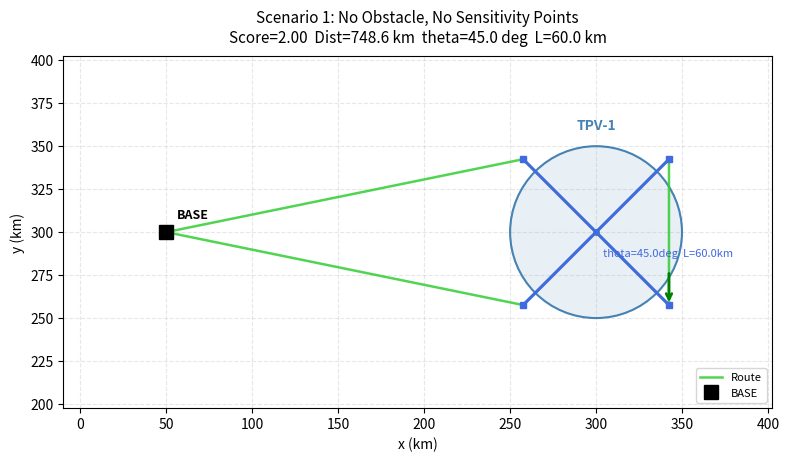

Reproduce this figure in Python. (Note: this script raises an exception after producing the figure.)
import numpy as np
import matplotlib.pyplot as plt
import matplotlib.patches as mpatches
from dataclasses import dataclass, field
from typing import List, Optional, Tuple
from itertools import permutations, combinations, product as iproduct
from math import cos, sin, radians, sqrt

np.set_printoptions(precision=3, suppress=True)
print('Imports OK')

# ─────────────────────────────────────────────────────────────────────────────
# GEOMETRY UTILITIES
# ─────────────────────────────────────────────────────────────────────────────

def uvec(angle: float) -> np.ndarray:
    """Unit vector at given angle (radians)."""
    return np.array([cos(angle), sin(angle)])


def cross2d(v: np.ndarray, w: np.ndarray) -> float:
    """2D cross product of vectors v and w."""
    return float(v[0] * w[1] - v[1] * w[0])


def ensure_ccw(verts: List[np.ndarray]) -> List[np.ndarray]:
    """Return vertices in counter-clockwise order."""
    pts = [np.asarray(v, dtype=float) for v in verts]
    n = len(pts)
    area2 = 0.0
    for i in range(n):
        j = (i + 1) % n
        area2 += pts[i][0] * pts[j][1]
        area2 -= pts[j][0] * pts[i][1]
    if area2 < 0:
        pts = pts[::-1]
    return pts


def segments_intersect_proper(p1, p2, p3, p4) -> bool:
    """True if segment p1-p2 properly intersects segment p3-p4."""
    EPS = 1e-9
    d1 = p2 - p1
    d2 = p4 - p3
    denom = cross2d(d1, d2)
    if abs(denom) < EPS:
        return False
    diff = p3 - p1
    t = cross2d(diff, d2) / denom
    u = cross2d(diff, d1) / denom
    return (EPS < t < 1.0 - EPS) and (EPS < u < 1.0 - EPS)


def point_in_convex_polygon(pt, verts) -> bool:
    """True if pt is strictly inside the CCW convex polygon."""
    EPS = 1e-9
    n = len(verts)
    for i in range(n):
        edge = verts[(i + 1) % n] - verts[i]
        to_pt = pt - verts[i]
        if cross2d(edge, to_pt) <= EPS:
            return False
    return True


def segment_blocked_by_polygon(p1, p2, verts) -> bool:
    """True if segment p1-p2 passes through the interior of the convex polygon."""
    n = len(verts)
    for i in range(n):
        j = (i + 1) % n
        if segments_intersect_proper(p1, p2, verts[i], verts[j]):
            return True
    mid = 0.5 * (p1 + p2)
    if point_in_convex_polygon(mid, verts):
        return True
    return False


def path_length(waypoints) -> float:
    """Total Euclidean length of a sequence of waypoints."""
    total = 0.0
    for i in range(len(waypoints) - 1):
        total += np.linalg.norm(waypoints[i + 1] - waypoints[i])
    return total


def obstacle_free_path(start, end, polygon_verts):
    """
    Shortest obstacle-free path from start to end around a single convex polygon.
    Returns [start, ..., end] as a list of np.ndarray waypoints.
    """
    start = np.asarray(start, dtype=float)
    end   = np.asarray(end,   dtype=float)
    verts = [np.asarray(v, dtype=float) for v in polygon_verts]

    def is_clear(a, b):
        return not segment_blocked_by_polygon(a, b, verts)

    if is_clear(start, end):
        return [start, end]

    n = len(verts)
    best_path = None
    best_dist = float('inf')

    for v in verts:
        if is_clear(start, v) and is_clear(v, end):
            d = np.linalg.norm(v - start) + np.linalg.norm(end - v)
            if d < best_dist:
                best_dist = d
                best_path = [start, v, end]

    for start_idx in range(n):
        for length in range(1, n):
            for arc in [
                [verts[(start_idx + k) % n] for k in range(length + 1)],
                [verts[(start_idx - k) % n] for k in range(length + 1)],
            ]:
                candidate = [start] + arc + [end]
                if all(is_clear(candidate[k], candidate[k + 1])
                       for k in range(len(candidate) - 1)):
                    d = path_length(candidate)
                    if d < best_dist:
                        best_dist = d
                        best_path = candidate

    return best_path if best_path is not None else [start, end]


def multi_obstacle_free_path(start, end, obstacles):
    """Route from start to end avoiding multiple convex polygon obstacles."""
    if not obstacles:
        return [np.asarray(start, dtype=float), np.asarray(end, dtype=float)]
    current_path = [np.asarray(start, dtype=float), np.asarray(end, dtype=float)]
    for obs_verts in obstacles:
        obs_verts = [np.asarray(v, dtype=float) for v in obs_verts]
        new_path  = [current_path[0]]
        for i in range(len(current_path) - 1):
            sub = obstacle_free_path(current_path[i], current_path[i + 1], obs_verts)
            new_path.extend(sub[1:])
        current_path = new_path
    return current_path


print('Geometry utilities loaded.')

# ─────────────────────────────────────────────────────────────────────────────
# CIRCULAR SUPERCELL DATACLASS
# ─────────────────────────────────────────────────────────────────────────────

@dataclass
class CircularSupercell:
    """
    Circular supercell target.

    Optimization variables (NOT stored here):
      theta : scan direction in THETA_GRID = {0, 15, ..., 165} degrees
      L     : leg half-length, radius < L <= L_max

    Cross-pattern flight path for (theta, L):
      P0 = center - L*uvec(theta)        (leg-1 entry)
      P1 = center + L*uvec(theta)        (leg-1 exit)
      P2 = center - L*uvec(theta+pi/2)   (leg-2 entry)
      P3 = center + L*uvec(theta+pi/2)   (leg-2 exit)
      Path: P0 -> center -> P1 -> P2 -> center -> P3  (or reversed)
      Internal distance = (4 + sqrt(2)) * L

    Score: weight earned only if cross executed AND all sensitivity_points visited.
    """
    center:             np.ndarray
    radius:             float
    L_max:              float
    weight:             float
    name:               str
    sensitivity_points: List[np.ndarray] = field(default_factory=list)
    obstacle:           Optional[List[np.ndarray]] = None

    def __post_init__(self):
        self.center = np.asarray(self.center, dtype=float)
        self.sensitivity_points = [
            np.asarray(sp, dtype=float) for sp in self.sensitivity_points
        ]
        if self.obstacle is not None:
            self.obstacle = ensure_ccw(
                [np.asarray(v, dtype=float) for v in self.obstacle]
            )

    def cross_endpoints(self, theta, L):
        """Returns (P0, P1, P2, P3) for the cross pattern."""
        u1 = uvec(theta)
        u2 = uvec(theta + np.pi / 2)
        return (
            self.center - L * u1,
            self.center + L * u1,
            self.center - L * u2,
            self.center + L * u2,
        )

    def cross_waypoints(self, theta, L, from_point):
        """Returns (entry, waypoints, exit) choosing entry closest to from_point."""
        P0, P1, P2, P3 = self.cross_endpoints(theta, L)
        c = self.center
        if np.linalg.norm(from_point - P0) <= np.linalg.norm(from_point - P3):
            return P0, [P0, c, P1, P2, c, P3], P3
        else:
            return P3, [P3, c, P2, P1, c, P0], P0

    def cross_blocked(self, theta, L) -> bool:
        """True if ANY of the 4 half-legs from center is blocked by the obstacle."""
        if self.obstacle is None:
            return False
        P0, P1, P2, P3 = self.cross_endpoints(theta, L)
        c = self.center
        return any(
            segment_blocked_by_polygon(c, p, self.obstacle)
            for p in [P0, P1, P2, P3]
        )

    def internal_distance(self, L) -> float:
        """Internal cross-pattern flight distance = (4 + sqrt(2)) * L."""
        return (4.0 + sqrt(2.0)) * L


print('CircularSupercell dataclass loaded.')

# ─────────────────────────────────────────────────────────────────────────────
# ROUTE AND OPTIMIZER FUNCTIONS
# ─────────────────────────────────────────────────────────────────────────────

def collect_obstacles(cells):
    return [c.obstacle for c in cells if c.obstacle is not None]


def route_through_sensitivity_points(start, sens_pts, all_obstacles):
    """
    Shortest obstacle-avoiding route through all sensitivity points.
    Tries all permutations (up to 5! = 120).
    Returns (total_dist, final_position, waypoints).
    """
    start = np.asarray(start, dtype=float)
    if not sens_pts:
        return 0.0, start, []
    best_dist, best_wpts, best_end = float('inf'), None, None
    for perm in permutations(range(len(sens_pts))):
        ordered = [sens_pts[i] for i in perm]
        wpts, pos, total = [], start, 0.0
        for sp in ordered:
            seg    = multi_obstacle_free_path(pos, sp, all_obstacles)
            total += path_length(seg)
            wpts.extend(seg[1:])
            pos = seg[-1]
        if total < best_dist:
            best_dist, best_wpts, best_end = total, wpts, pos
    return best_dist, best_end, best_wpts


def compute_full_route(visit_order, cells, thetas, Ls, BASE):
    """
    Compute total distance and waypoint list for a given visit order.
    Route: BASE -> [transit] -> entry -> cross -> exit
           -> [sensitivity routing] -> ... -> BASE
    """
    BASE     = np.asarray(BASE, dtype=float)
    all_obs  = collect_obstacles(cells)
    total_dist = 0.0
    full_wpts  = [BASE.copy()]
    pos        = BASE.copy()

    for idx in visit_order:
        cell  = cells[idx]
        theta = thetas[idx]
        L     = Ls[idx]

        P0, P1, P2, P3 = cell.cross_endpoints(theta, L)
        entry = P0 if np.linalg.norm(pos - P0) <= np.linalg.norm(pos - P3) else P3

        transit = multi_obstacle_free_path(pos, entry, all_obs)
        total_dist += path_length(transit)
        full_wpts.extend(transit[1:])
        pos = transit[-1]

        _, cross_wpts, exit_pt = cell.cross_waypoints(theta, L, pos)
        for i in range(len(cross_wpts) - 1):
            total_dist += np.linalg.norm(cross_wpts[i + 1] - cross_wpts[i])
        full_wpts.extend(cross_wpts[1:])
        pos = exit_pt

        if cell.sensitivity_points:
            s_dist, s_end, s_wpts = route_through_sensitivity_points(
                pos, cell.sensitivity_points, all_obs
            )
            total_dist += s_dist
            full_wpts.extend(s_wpts)
            pos = s_end

    return_path = multi_obstacle_free_path(pos, BASE, all_obs)
    total_dist += path_length(return_path)
    full_wpts.extend(return_path[1:])
    return total_dist, full_wpts


def optimize(cells, BASE, BUDGET, THETA_GRID, N_L_LEVELS=6):
    """
    Brute-force optimizer: best subset/order of cells within BUDGET.
    Returns dict with keys: score, dist, order, thetas, Ls, waypoints.
    """
    BASE    = np.asarray(BASE, dtype=float)
    n_cells = len(cells)
    L_grids = [
        np.linspace(c.radius + 10, c.L_max, N_L_LEVELS)
        for c in cells
    ]
    best = {
        'score': -1.0, 'dist': float('inf'),
        'order': [], 'thetas': [0.0] * n_cells,
        'Ls': [c.radius + 10 for c in cells], 'waypoints': []
    }
    all_subsets = []
    for r in range(1, n_cells + 1):
        for subset in combinations(range(n_cells), r):
            for perm in permutations(subset):
                all_subsets.append(list(perm))

    iter_count = 0
    for order in all_subsets:
        theta_opts = [THETA_GRID   for _   in order]
        L_opts     = [L_grids[idx] for idx in order]
        for theta_combo in iproduct(*theta_opts):
            for L_combo in iproduct(*L_opts):
                iter_count += 1
                thetas_all = [0.0] * n_cells
                Ls_all     = [cells[i].radius + 10 for i in range(n_cells)]
                for k, idx in enumerate(order):
                    thetas_all[idx] = theta_combo[k]
                    Ls_all[idx]     = L_combo[k]
                if any(cells[order[k]].cross_blocked(theta_combo[k], L_combo[k])
                       for k in range(len(order))):
                    continue
                dist, wpts = compute_full_route(order, cells, thetas_all, Ls_all, BASE)
                if dist > BUDGET:
                    continue
                score = sum(cells[idx].weight for idx in order)
                if score > best['score'] or (
                        score == best['score'] and dist < best['dist']):
                    best = {
                        'score': score, 'dist': dist, 'order': order,
                        'thetas': thetas_all, 'Ls': Ls_all, 'waypoints': wpts
                    }
    print(f'  Optimizer: {iter_count} configs evaluated.')
    return best


# ─────────────────────────────────────────────────────────────────────────────
# GLOBAL OPTIMALITY PROOF  (single-cell scenarios)
# ─────────────────────────────────────────────────────────────────────────────

def prove_global_optimality(cell, BASE, BUDGET, THETA_GRID, N_L_LEVELS, solution):
    """
    Exhaustive enumeration over ALL (theta, L) combinations for a single-cell
    scenario.  Prints a complete ranked table and asserts that the optimizer's
    solution matches the global minimum.

    Proof logic
    -----------
    Since there is exactly one cell, the score is always `cell.weight` for any
    valid (unblocked, within-budget) config.  Score is never the tiebreaker;
    we simply minimize route distance.  Enumerating every config and confirming
    the optimizer returned the one with minimum distance constitutes a complete
    proof of global optimality within the discrete grid.
    """
    L_grid  = np.linspace(cell.radius + 10, cell.L_max, N_L_LEVELS)
    all_obs = [cell.obstacle] if cell.obstacle is not None else []

    rows = []  # (theta_deg, L, status, dist)
    for theta in THETA_GRID:
        for L in L_grid:
            if cell.cross_blocked(theta, L):
                rows.append((np.degrees(theta), L, 'BLOCKED', float('inf')))
                continue
            dist, _ = compute_full_route([0], [cell], [theta], [L], BASE)
            if dist > BUDGET:
                rows.append((np.degrees(theta), L, 'OVER_BUDGET', dist))
            else:
                rows.append((np.degrees(theta), L, 'valid', dist))

    valid   = [(td, L, st, d) for td, L, st, d in rows if st == 'valid']
    invalid = [(td, L, st, d) for td, L, st, d in rows if st != 'valid']
    valid.sort(key=lambda x: x[3])  # sort by distance ascending

    opt_dist = valid[0][3] if valid else float('inf')

    print('\n' + '=' * 68)
    print('GLOBAL OPTIMALITY PROOF — exhaustive (theta, L) enumeration')
    print('=' * 68)
    print(f'{"theta (deg)":<13} {"L (km)":<10} {"Status":<14} {"Dist (km)":<12}')
    print('-' * 68)

    MAX_SHOW = 15
    for i, (td, L, st, d) in enumerate(valid):
        if i >= MAX_SHOW:
            print(f'  ... ({len(valid) - MAX_SHOW} more valid configs, all longer)')
            break
        marker = '  <-- GLOBAL OPTIMUM' if i == 0 else ''
        print(f'{td:<13.1f} {L:<10.2f} {st:<14} {d:<12.2f}{marker}')

    print()
    n_blocked  = sum(1 for _, _, st, _ in invalid if st == 'BLOCKED')
    n_overbudget = sum(1 for _, _, st, _ in invalid if st == 'OVER_BUDGET')
    print(f'Total configs : {len(rows)}')
    print(f'  Valid       : {len(valid)}')
    print(f'  Blocked     : {n_blocked}')
    print(f'  Over-budget : {n_overbudget}')

    sol_dist = solution['dist']
    print(f'\nOptimizer returned : dist = {sol_dist:.4f} km')
    print(f'Enumeration minimum: dist = {opt_dist:.4f} km')
    assert abs(sol_dist - opt_dist) < 0.01, (
        f'Mismatch: optimizer={sol_dist:.4f}, minimum={opt_dist:.4f}'
    )
    print('PROOF PASSED: optimizer result == exhaustive minimum. Globally optimal.')
    print('=' * 68)


print('Route, optimizer, and proof functions loaded.')

# ─────────────────────────────────────────────────────────────────────────────
# VISUALIZATION
# ─────────────────────────────────────────────────────────────────────────────

CELL_COLOR = 'steelblue'


def draw_scenario(ax, cells, BASE, solution=None, title=''):
    """
    Draw scenario on ax.  Elements:
      - Cell gradient zone (filled circle + boundary)
      - Obstacle polygon in red (if any)
      - Sensitivity points as orange stars
      - BASE as black square
      - Cross pattern and full route (if solution provided)
    """
    BASE = np.asarray(BASE, dtype=float)
    ax.set_aspect('equal')
    ax.grid(True, alpha=0.3, linestyle='--')

    for i, cell in enumerate(cells):
        color = CELL_COLOR
        cx, cy = cell.center
        ax.add_patch(plt.Circle((cx, cy), cell.radius,
                                color=color, alpha=0.12, zorder=1))
        ax.add_patch(plt.Circle((cx, cy), cell.radius,
                                fill=False, edgecolor=color,
                                linewidth=1.5, zorder=2))
        ax.text(cx, cy + cell.radius + 8, cell.name,
                ha='center', va='bottom', fontsize=10,
                color=color, fontweight='bold')
        ax.plot(cx, cy, 'o', color=color, markersize=4, zorder=3)

        if cell.obstacle is not None:
            poly_xy = np.array(cell.obstacle)
            ax.add_patch(mpatches.Polygon(
                poly_xy, closed=True,
                facecolor='red', edgecolor='darkred',
                alpha=0.35, linewidth=1.5, zorder=4
            ))
            ax.text(poly_xy[:, 0].mean(), poly_xy[:, 1].mean(),
                    'OBS', ha='center', va='center',
                    fontsize=8, color='darkred', fontweight='bold', zorder=5)

        for j, sp in enumerate(cell.sensitivity_points):
            ax.plot(sp[0], sp[1], '*', color='darkorange',
                    markersize=14, zorder=6,
                    markeredgecolor='black', markeredgewidth=0.5)
            ax.text(sp[0] + 5, sp[1] + 5, f'S{j + 1}',
                    fontsize=9, color='darkorange',
                    fontweight='bold', zorder=7)

    if solution is not None and solution.get('order'):
        for rank, idx in enumerate(solution['order']):
            cell  = cells[idx]
            theta = solution['thetas'][idx]
            L     = solution['Ls'][idx]
            P0, P1, P2, P3 = cell.cross_endpoints(theta, L)
            ax.plot([P0[0], P1[0]], [P0[1], P1[1]],
                    '-', color='royalblue', linewidth=2.2, zorder=8)
            ax.plot([P2[0], P3[0]], [P2[1], P3[1]],
                    '-', color='royalblue', linewidth=2.2, zorder=8)
            for pt in [P0, P1, P2, P3]:
                ax.plot(pt[0], pt[1], 's', color='royalblue',
                        markersize=5, zorder=9)
            ax.text(cell.center[0] + 4, cell.center[1] - 14,
                    f'theta={round(np.degrees(theta), 1)}deg  L={round(L, 1)}km',
                    fontsize=8, color='royalblue', zorder=10)

    if solution is not None and solution.get('waypoints'):
        wpts = solution['waypoints']
        xs = [w[0] for w in wpts]
        ys = [w[1] for w in wpts]
        ax.plot(xs, ys, '-', color='limegreen', linewidth=1.8,
                alpha=0.85, zorder=7, label='Route')
        if len(wpts) >= 2:
            mid = len(wpts) // 2
            dx  = wpts[mid][0] - wpts[mid - 1][0]
            dy  = wpts[mid][1] - wpts[mid - 1][1]
            d   = sqrt(dx ** 2 + dy ** 2)
            if d > 1e-6:
                ax.annotate(
                    '',
                    xy=(wpts[mid][0], wpts[mid][1]),
                    xytext=(wpts[mid][0] - dx / d * 20,
                            wpts[mid][1] - dy / d * 20),
                    arrowprops=dict(arrowstyle='->', color='green', lw=2.0),
                    zorder=11
                )

    ax.plot(BASE[0], BASE[1], 's', color='black',
            markersize=10, zorder=12, label='BASE')
    ax.text(BASE[0] + 6, BASE[1] + 8, 'BASE',
            fontsize=9, color='black', fontweight='bold', zorder=13)

    if solution is not None and solution.get('order'):
        full_title = (
            f"{title}\n"
            f"Score={solution['score']:.2f}  "
            f"Dist={solution['dist']:.1f} km  "
            f"theta={round(np.degrees(solution['thetas'][0]), 1)} deg  "
            f"L={round(solution['Ls'][0], 1)} km"
        )
    else:
        full_title = title
    ax.set_title(full_title, fontsize=11, pad=10)
    ax.set_xlabel('x (km)')
    ax.set_ylabel('y (km)')

    all_pts = [BASE]
    for cell in cells:
        all_pts.append(cell.center)
        if cell.obstacle:
            all_pts.extend(cell.obstacle)
        all_pts.extend(cell.sensitivity_points)
    if solution and solution.get('waypoints'):
        all_pts.extend(solution['waypoints'])
    all_pts = np.array(all_pts)
    margin  = 60
    ax.set_xlim(all_pts[:, 0].min() - margin, all_pts[:, 0].max() + margin)
    ax.set_ylim(all_pts[:, 1].min() - margin, all_pts[:, 1].max() + margin)
    ax.legend(loc='lower right', fontsize=8)


print('Visualization functions loaded.')

# ─── Scenario 1 Setup ────────────────────────────────────────────────────────

BASE       = np.array([50.0, 300.0])
THETA_GRID = np.radians(np.arange(0, 180, 15))  # 12 values: 0, 15, ..., 165 deg
N_L_LEVELS = 6

cell_s1 = CircularSupercell(
    center=np.array([300.0, 300.0]),
    radius=50.0,
    L_max=120.0,
    weight=2.0,
    name='TPV-1',
    sensitivity_points=[],
    obstacle=None,
)

# Budget generously above the minimum feasible single-cell tour (~772 km)
BUDGET_S1 = 1100.0

print(f'Cell: {cell_s1.name}  center={cell_s1.center}  '
      f'radius={cell_s1.radius}  L_max={cell_s1.L_max}  weight={cell_s1.weight}')
print(f'BASE: {BASE}')
print(f'Budget: {BUDGET_S1} km')
print(f'theta grid: {[round(np.degrees(t),1) for t in THETA_GRID]} deg')
L_grid_s1 = np.linspace(cell_s1.radius + 10, cell_s1.L_max, N_L_LEVELS)
print(f'L grid    : {[round(l,1) for l in L_grid_s1]} km')

# ─── Scenario 1 Optimize ─────────────────────────────────────────────────────

print('Running optimizer for Scenario 1...')
sol_s1 = optimize([cell_s1], BASE, BUDGET_S1, THETA_GRID, N_L_LEVELS)
print(f'  Score      : {sol_s1["score"]:.2f}')
print(f'  Dist       : {sol_s1["dist"]:.2f} km')
print(f'  Theta      : {round(np.degrees(sol_s1["thetas"][0]), 1)} deg')
print(f'  L          : {round(sol_s1["Ls"][0], 2)} km')

# ─── Scenario 1 Plot ─────────────────────────────────────────────────────────

fig1, ax1 = plt.subplots(figsize=(8, 6))
draw_scenario(
    ax1, [cell_s1], BASE, solution=sol_s1,
    title='Scenario 1: No Obstacle, No Sensitivity Points'
)
plt.tight_layout()
plt.savefig(
    '/home/yuanpei_cao/aerial-met-survey-optimizer/figures/unit_test_s1.png',
    dpi=120, bbox_inches='tight'
)
plt.show()
print('Figure saved.')

# ─── Scenario 1 Global Optimality Proof ──────────────────────────────────────

prove_global_optimality(
    cell_s1, BASE, BUDGET_S1, THETA_GRID, N_L_LEVELS, sol_s1
)

# ─── Scenario 2 Setup ────────────────────────────────────────────────────────
#
# Obstacle geometry:
#   x in [140, 210], y in [270, 330]
#   Centroid ≈ (175, 300) — lies on the direct line BASE(50,300)->cell(300,300).
#   Width (x): 70 km   Height (y): 60 km

obstacle_s2 = [
    [140.0, 270.0],
    [210.0, 270.0],
    [210.0, 330.0],
    [140.0, 330.0],
]

cell_s2 = CircularSupercell(
    center=np.array([300.0, 300.0]),
    radius=50.0,
    L_max=120.0,
    weight=2.0,
    name='TPV-1',
    sensitivity_points=[],
    obstacle=obstacle_s2,
)

# Slightly larger budget to accommodate transit detour
BUDGET_S2 = 1250.0

print(f'Obstacle vertices (CCW): {[list(v) for v in cell_s2.obstacle]}')
print(f'Budget: {BUDGET_S2} km')
print()

# Show which (theta, L) configs are blocked by the obstacle
L_grid_s2 = np.linspace(cell_s2.radius + 10, cell_s2.L_max, N_L_LEVELS)
print('Cross-pattern blocking status (True = cross arm hits obstacle):')
print(f'{"theta (deg)":<14}', end='')
for L in L_grid_s2:
    print(f'{"L="+str(round(L,1)):>12}', end='')
print()
for theta in THETA_GRID:
    print(f'{np.degrees(theta):<14.1f}', end='')
    for L in L_grid_s2:
        b = cell_s2.cross_blocked(theta, L)
        print(f'{str(b):>12}', end='')
    print()

# ─── Scenario 2 Optimize ─────────────────────────────────────────────────────

print('Running optimizer for Scenario 2...')
sol_s2 = optimize([cell_s2], BASE, BUDGET_S2, THETA_GRID, N_L_LEVELS)
print(f'  Score      : {sol_s2["score"]:.2f}')
print(f'  Dist       : {sol_s2["dist"]:.2f} km')
print(f'  Theta      : {round(np.degrees(sol_s2["thetas"][0]), 1)} deg')
print(f'  L          : {round(sol_s2["Ls"][0], 2)} km')
print(f'  Cross blocked? {cell_s2.cross_blocked(sol_s2["thetas"][0], sol_s2["Ls"][0])}')

# ─── Scenario 2 Plot ─────────────────────────────────────────────────────────

fig2, ax2 = plt.subplots(figsize=(8, 6))
draw_scenario(
    ax2, [cell_s2], BASE, solution=sol_s2,
    title='Scenario 2: Obstacle Between BASE and Circle'
)
plt.tight_layout()
plt.savefig(
    '/home/yuanpei_cao/aerial-met-survey-optimizer/figures/unit_test_s2.png',
    dpi=120, bbox_inches='tight'
)
plt.show()
print('Figure saved.')
print('Visual check: the green route should visibly detour around the red obstacle.')

# ─── Scenario 2 Global Optimality Proof ──────────────────────────────────────

prove_global_optimality(
    cell_s2, BASE, BUDGET_S2, THETA_GRID, N_L_LEVELS, sol_s2
)

# ─── Scenario 3 Setup ────────────────────────────────────────────────────────

center_s3 = np.array([300.0, 300.0])
radius_s3 = 50.0

# S1: due south of center, just outside the circle
sp1 = center_s3 + (radius_s3 + 8) * uvec(radians(270))   # (300, 242)
# S2: NE of center, just outside the circle
sp2 = center_s3 + (radius_s3 + 8) * uvec(radians(50))    # (~308, 351)

obstacle_s3 = [
    [140.0, 270.0],
    [210.0, 270.0],
    [210.0, 330.0],
    [140.0, 330.0],
]

cell_s3 = CircularSupercell(
    center=center_s3,
    radius=radius_s3,
    L_max=120.0,
    weight=2.0,
    name='TPV-1',
    sensitivity_points=[sp1, sp2],
    obstacle=obstacle_s3,
)

# Larger budget to accommodate sensitivity-point detours
BUDGET_S3 = 1400.0

print(f'Sensitivity points:')
for j, sp in enumerate(cell_s3.sensitivity_points):
    print(f'  S{j+1} = {sp.round(2)}')
print(f'Budget: {BUDGET_S3} km')

# ─── Scenario 3 Optimize ─────────────────────────────────────────────────────

print('Running optimizer for Scenario 3...')
sol_s3 = optimize([cell_s3], BASE, BUDGET_S3, THETA_GRID, N_L_LEVELS)
print(f'  Score      : {sol_s3["score"]:.2f}')
print(f'  Dist       : {sol_s3["dist"]:.2f} km')
print(f'  Theta      : {round(np.degrees(sol_s3["thetas"][0]), 1)} deg')
print(f'  L          : {round(sol_s3["Ls"][0], 2)} km')
print(f'  Cross blocked? {cell_s3.cross_blocked(sol_s3["thetas"][0], sol_s3["Ls"][0])}')

# ─── Scenario 3 Plot ─────────────────────────────────────────────────────────

fig3, ax3 = plt.subplots(figsize=(8, 7))
draw_scenario(
    ax3, [cell_s3], BASE, solution=sol_s3,
    title='Scenario 3: Obstacle + Sensitivity Points'
)
plt.tight_layout()
plt.savefig(
    '/home/yuanpei_cao/aerial-met-survey-optimizer/figures/unit_test_s3.png',
    dpi=120, bbox_inches='tight'
)
plt.show()
print('Figure saved.')
print('Visual check: route should detour around red obstacle AND pass through both orange stars.')

# ─── Scenario 3 Global Optimality Proof ──────────────────────────────────────

prove_global_optimality(
    cell_s3, BASE, BUDGET_S3, THETA_GRID, N_L_LEVELS, sol_s3
)

# ─── Final Comparison ────────────────────────────────────────────────────────

print('=' * 65)
print('ALL SCENARIOS COMPARISON')
print('=' * 65)
print(f'{"Scenario":<38} {"Score":<8} {"Dist (km)":<12} {"Budget":<8}')
print('-' * 65)

rows = [
    ('S1: No obstacle, no sens pts',     sol_s1, BUDGET_S1),
    ('S2: Obstacle between BASE & cell', sol_s2, BUDGET_S2),
    ('S3: Obstacle + sensitivity pts',   sol_s3, BUDGET_S3),
]
for name, sol, budget in rows:
    print(f'{name:<38} {sol["score"]:<8.2f} {sol["dist"]:<12.2f} {budget:<8.0f}')

print('=' * 65)
print()

# Sanity assertions
assert sol_s1['score'] == 2.0, 'S1 must visit the cell'
assert sol_s2['score'] == 2.0, 'S2 must visit the cell'
assert sol_s3['score'] == 2.0, 'S3 must visit the cell'
assert sol_s2['dist'] > sol_s1['dist'], 'S2 dist must exceed S1 (obstacle detour)'
assert sol_s3['dist'] > sol_s2['dist'], 'S3 dist must exceed S2 (sensitivity pts)'
assert not cell_s2.cross_blocked(sol_s2['thetas'][0], sol_s2['Ls'][0]), \
    'S2 chosen theta/L must not be blocked'
assert not cell_s3.cross_blocked(sol_s3['thetas'][0], sol_s3['Ls'][0]), \
    'S3 chosen theta/L must not be blocked'

print('All sanity assertions passed.')
print()
print(f'Distance overhead vs S1:')
print(f'  Obstacle adds       : {sol_s2["dist"] - sol_s1["dist"]:+.1f} km')
print(f'  Sens. pts add       : {sol_s3["dist"] - sol_s2["dist"]:+.1f} km (on top of obstacle)')
